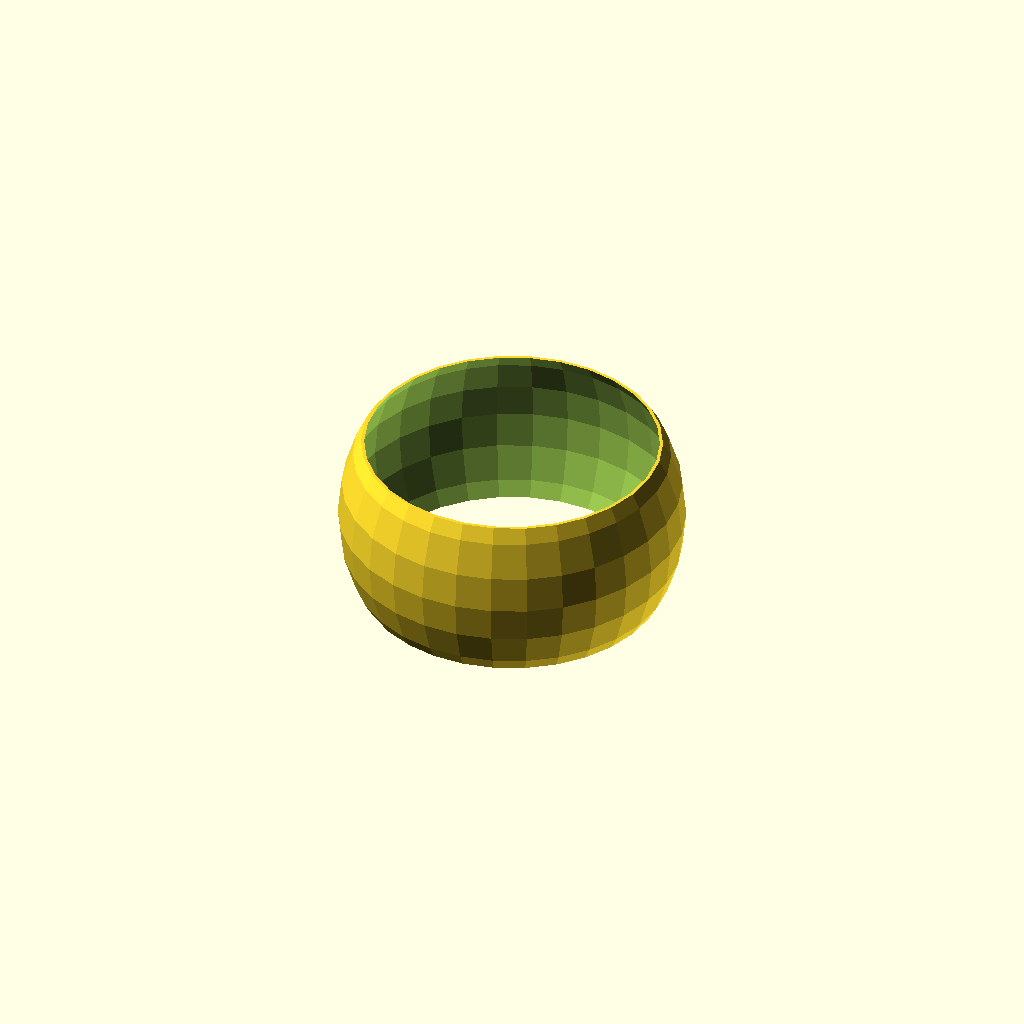
Cell 1: the model at its default parameters.
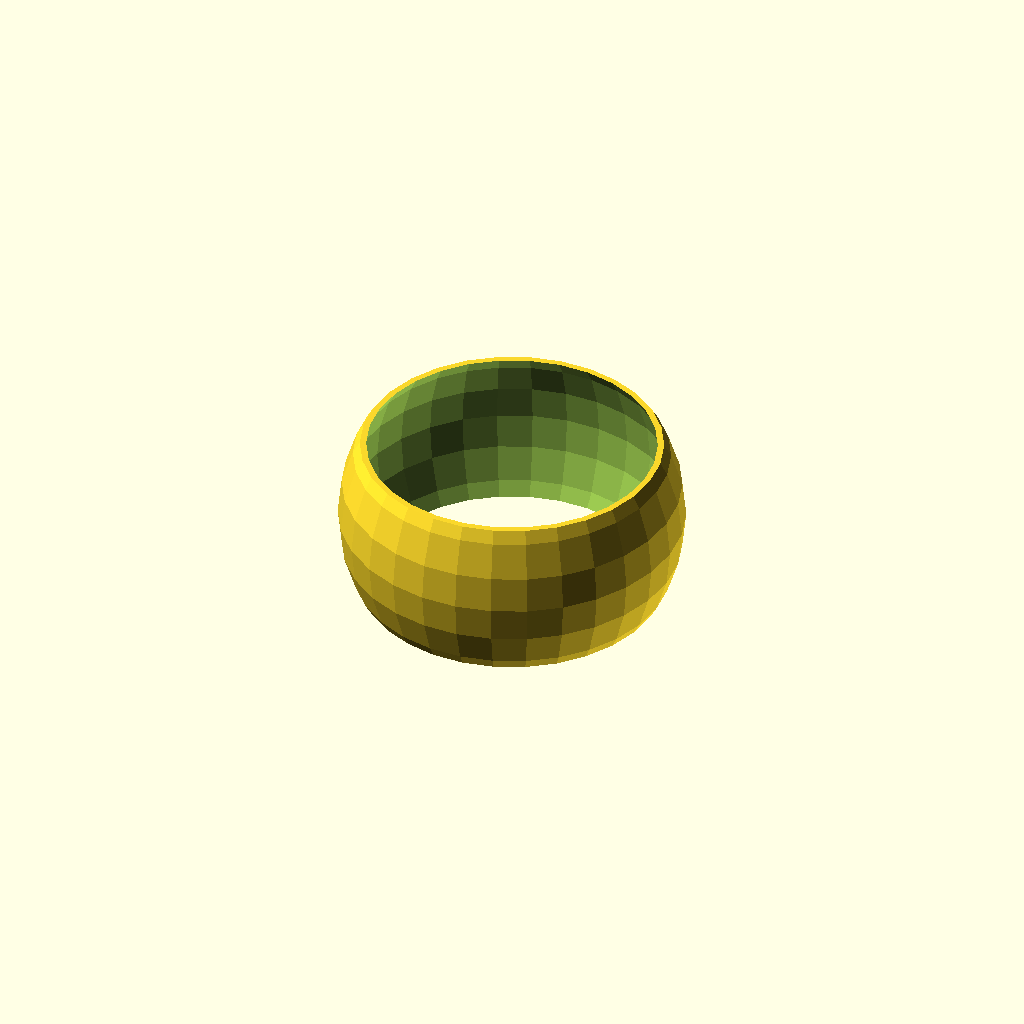
Cell 2 — dn set to 0.8, the other parameters unchanged.
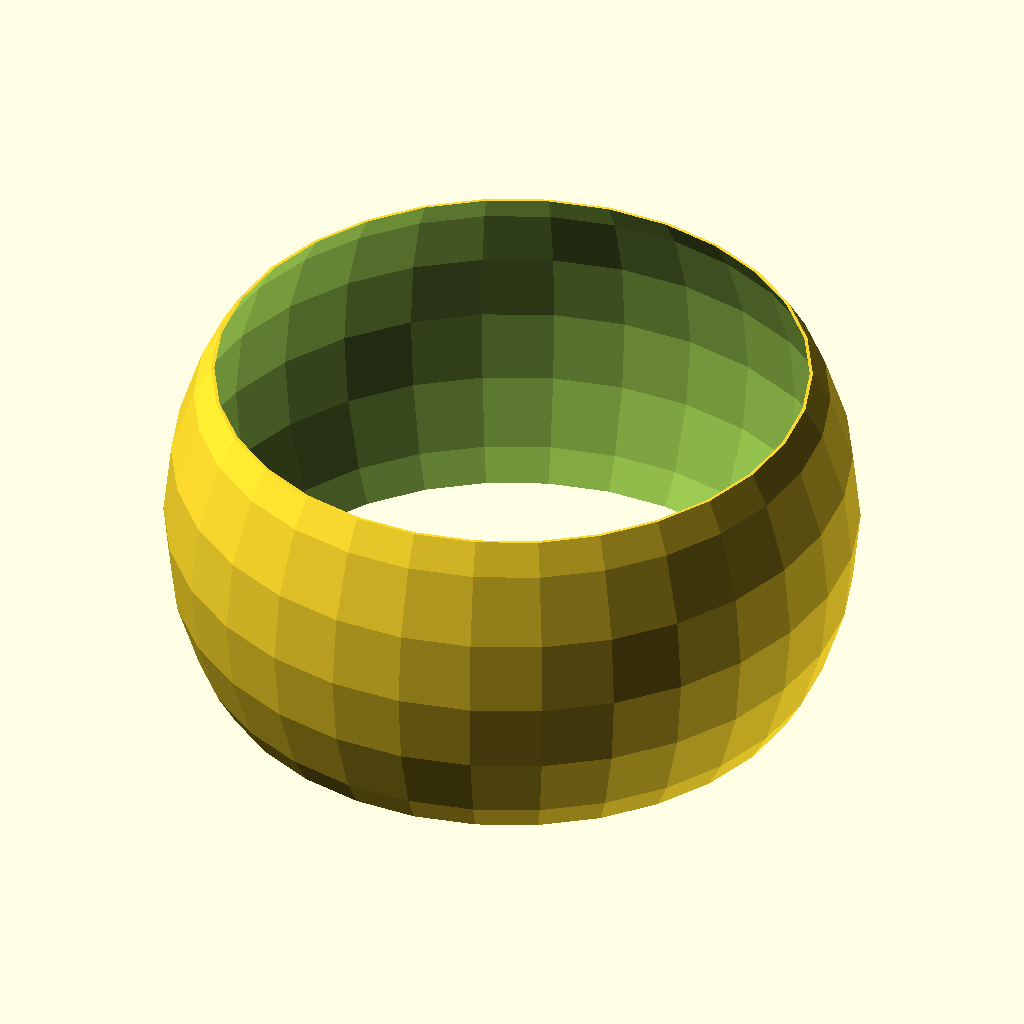
Cell 3: do = 100 (everything else at default).
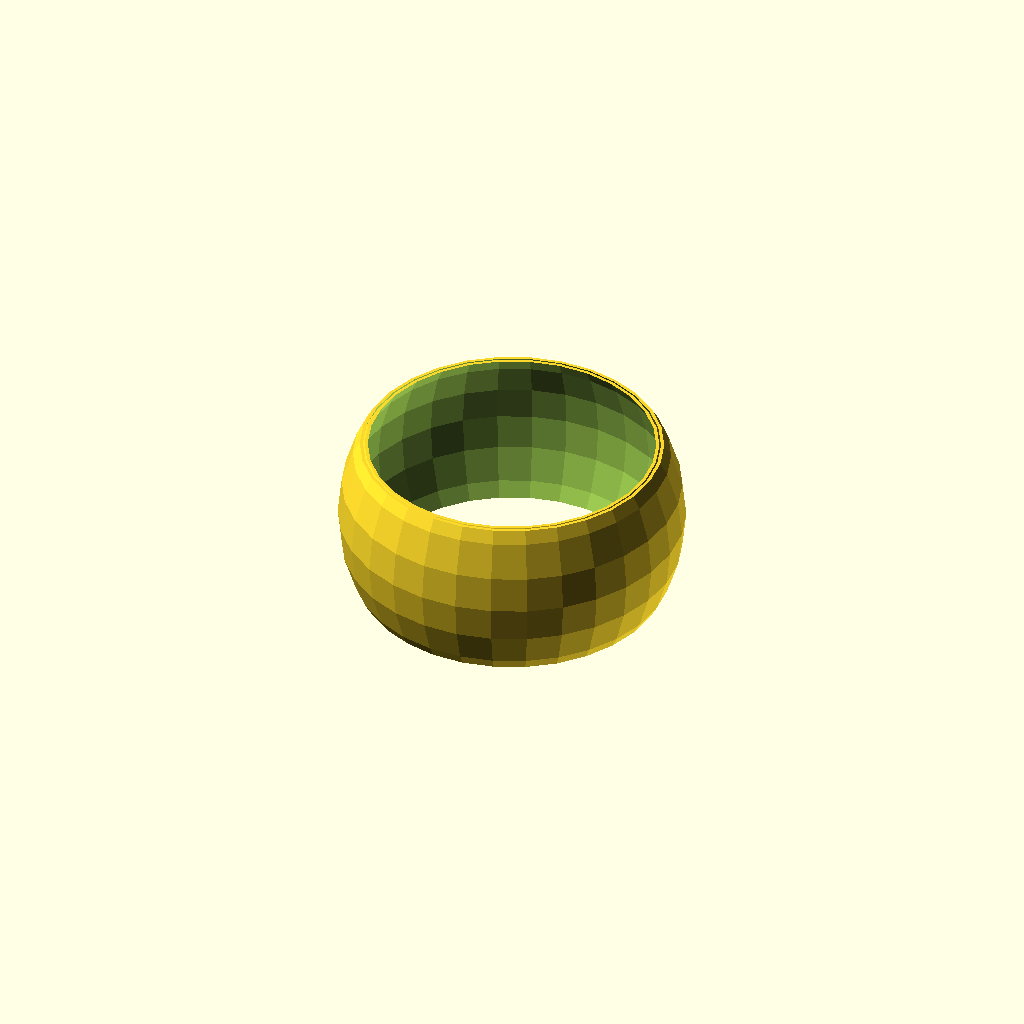
Cell 4: the same model with nr = 2.
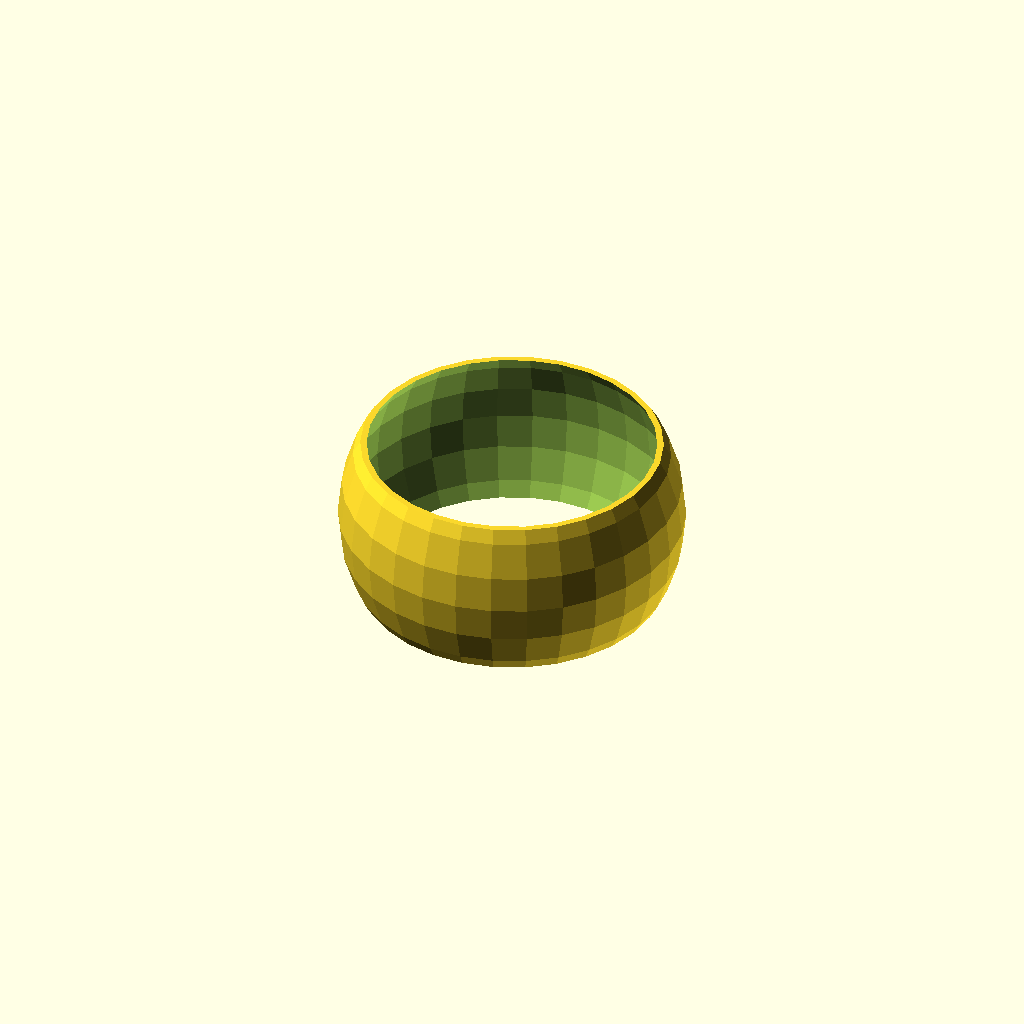
Cell 5 — nw set to 4, the other parameters unchanged.
One fixed orthographic camera (rotation 55°, 0°, 25°; colour scheme Cornfield) for every cell.
OpenSCAD source file inputs/thingiverse/files/thing-3717128/43193623/files/RotatingRings-190530a.scad:
dn=0.4; //nozzle diameter

do=50; //outer diameter

nr=1; //number of rings

nw=2; //number of wall thickness

na=1; //number of annular spaces

hr=(do-dn*nr*(nw+na))/2; //height of rings

fn=30; //rendering fineness

intersection()
{
    for(n=[0:nr-1])
    {
        difference()
        {
            sphere(d=do-dn*n*(nw+na),$fn=fn);
            sphere(d=do-dn*((n+1)*nw+n*na),$fn=fn);
            
        };
    };
    cylinder(d=do+dn,h=hr, center=true);
};
Parameter table extracted from the source (name, type, default, range or options):
dn: number, default 0.4
do: number, default 50
nr: number, default 1
nw: number, default 2
na: number, default 1
fn: number, default 30
